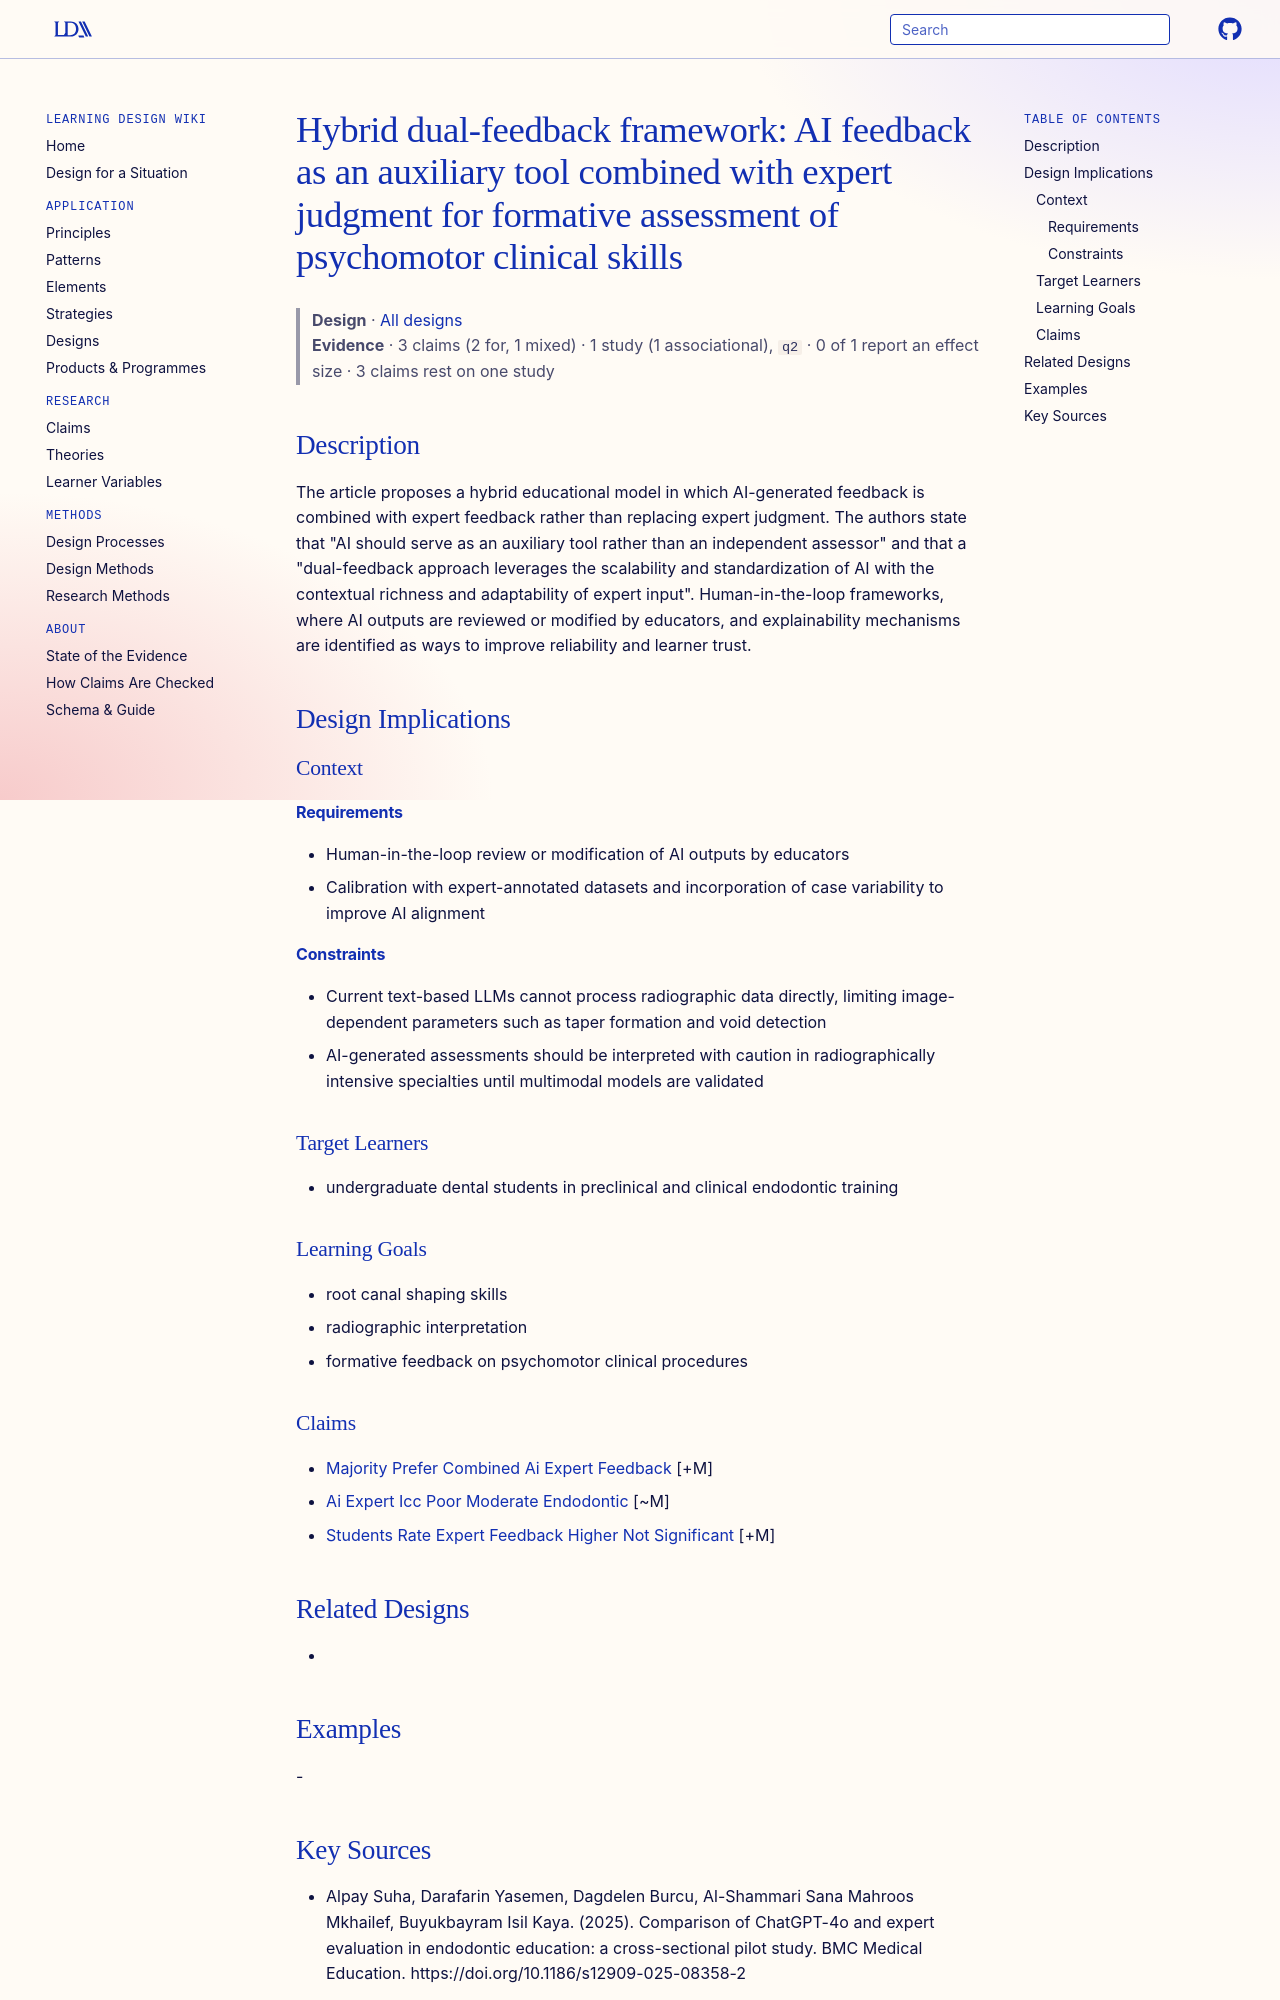

repository: Learning-Design-Alliance/learning-wiki · page: designs/hybrid-ai-expert-feedback-framework/index.html · generator: mkdocs

---
type: design
id: hybrid-ai-expert-feedback-framework
title: "Hybrid dual-feedback framework: AI feedback as an auxiliary tool combined with expert judgment for formative assessment of psychomotor clinical skills"
description: The article proposes a hybrid educational model in which AI-generated feedback is combined with expert feedback rather than replacing expert judgment.
status: review
generated:
  by: "process:settle-candidates"
  at: 2026-11-05
sources:
  - id: alpay-suha-2025
    resource: "https://doi.org/10.1186/s12909-025-08358-2"
    title: "Alpay Suha, Darafarin Yasemen, Dagdelen Burcu, Al-Shammari Sana Mahroos Mkhailef, Buyukbayram Isil Kaya. (2025). Comparison of ChatGPT-4o and expert evaluation in endodontic education: a cross-sectional pilot study. BMC Medical Education. https://doi.org/10.1186/s12909-025-08358-2"
    author: Alpay Suha, Darafarin Yasemen, Dagdelen Burcu, Al-Shammari Sana Mahroos Mkhailef, Buyukbayram Isil Kaya
---

# Hybrid dual-feedback framework: AI feedback as an auxiliary tool combined with expert judgment for formative assessment of psychomotor clinical skills

> **Design** · [All designs](index.md)
> **Evidence** · 3 claims (2 for, 1 mixed) · 1 study (1 associational), `q2` · 0 of 1 report an effect size · 3 claims rest on one study

## Description
The article proposes a hybrid educational model in which AI-generated feedback is combined with expert feedback rather than replacing expert judgment. The authors state that "AI should serve as an auxiliary tool rather than an independent assessor" and that a "dual-feedback approach leverages the scalability and standardization of AI with the contextual richness and adaptability of expert input". Human-in-the-loop frameworks, where AI outputs are reviewed or modified by educators, and explainability mechanisms are identified as ways to improve reliability and learner trust.

## Design Implications

### Context
#### Requirements
- Human-in-the-loop review or modification of AI outputs by educators
- Calibration with expert-annotated datasets and incorporation of case variability to improve AI alignment
#### Constraints
- Current text-based LLMs cannot process radiographic data directly, limiting image-dependent parameters such as taper formation and void detection
- AI-generated assessments should be interpreted with caution in radiographically intensive specialties until multimodal models are validated

### Target Learners
- undergraduate dental students in preclinical and clinical endodontic training

### Learning Goals
- root canal shaping skills
- radiographic interpretation
- formative feedback on psychomotor clinical procedures

### Claims
- [Majority Prefer Combined Ai Expert Feedback](../claims/majority-prefer-combined-ai-expert-feedback.md) [+M]
- [Ai Expert Icc Poor Moderate Endodontic](../claims/ai-expert-icc-poor-moderate-endodontic.md) [~M]
- [Students Rate Expert Feedback Higher Not Significant](../claims/students-rate-expert-feedback-higher-not-significant.md) [+M]

## Related Designs
- 

## Examples
-
